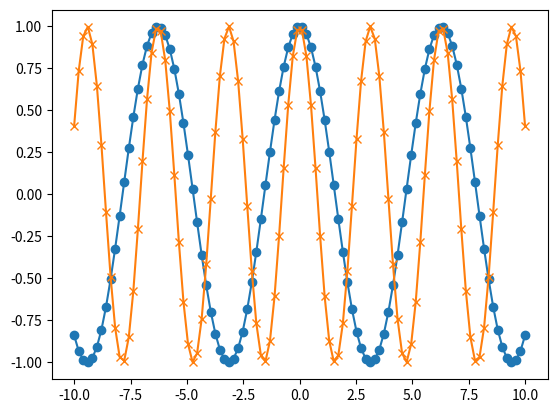

Reproduce this figure in Python.
import numpy as np
import matplotlib.pyplot as plt

x = np.linspace(-10, 10, 100)
n=1
plt.plot(x, np.cos(n*x), marker = "o")
n=2
plt.plot(x, np.cos(n*x), marker = "x")

